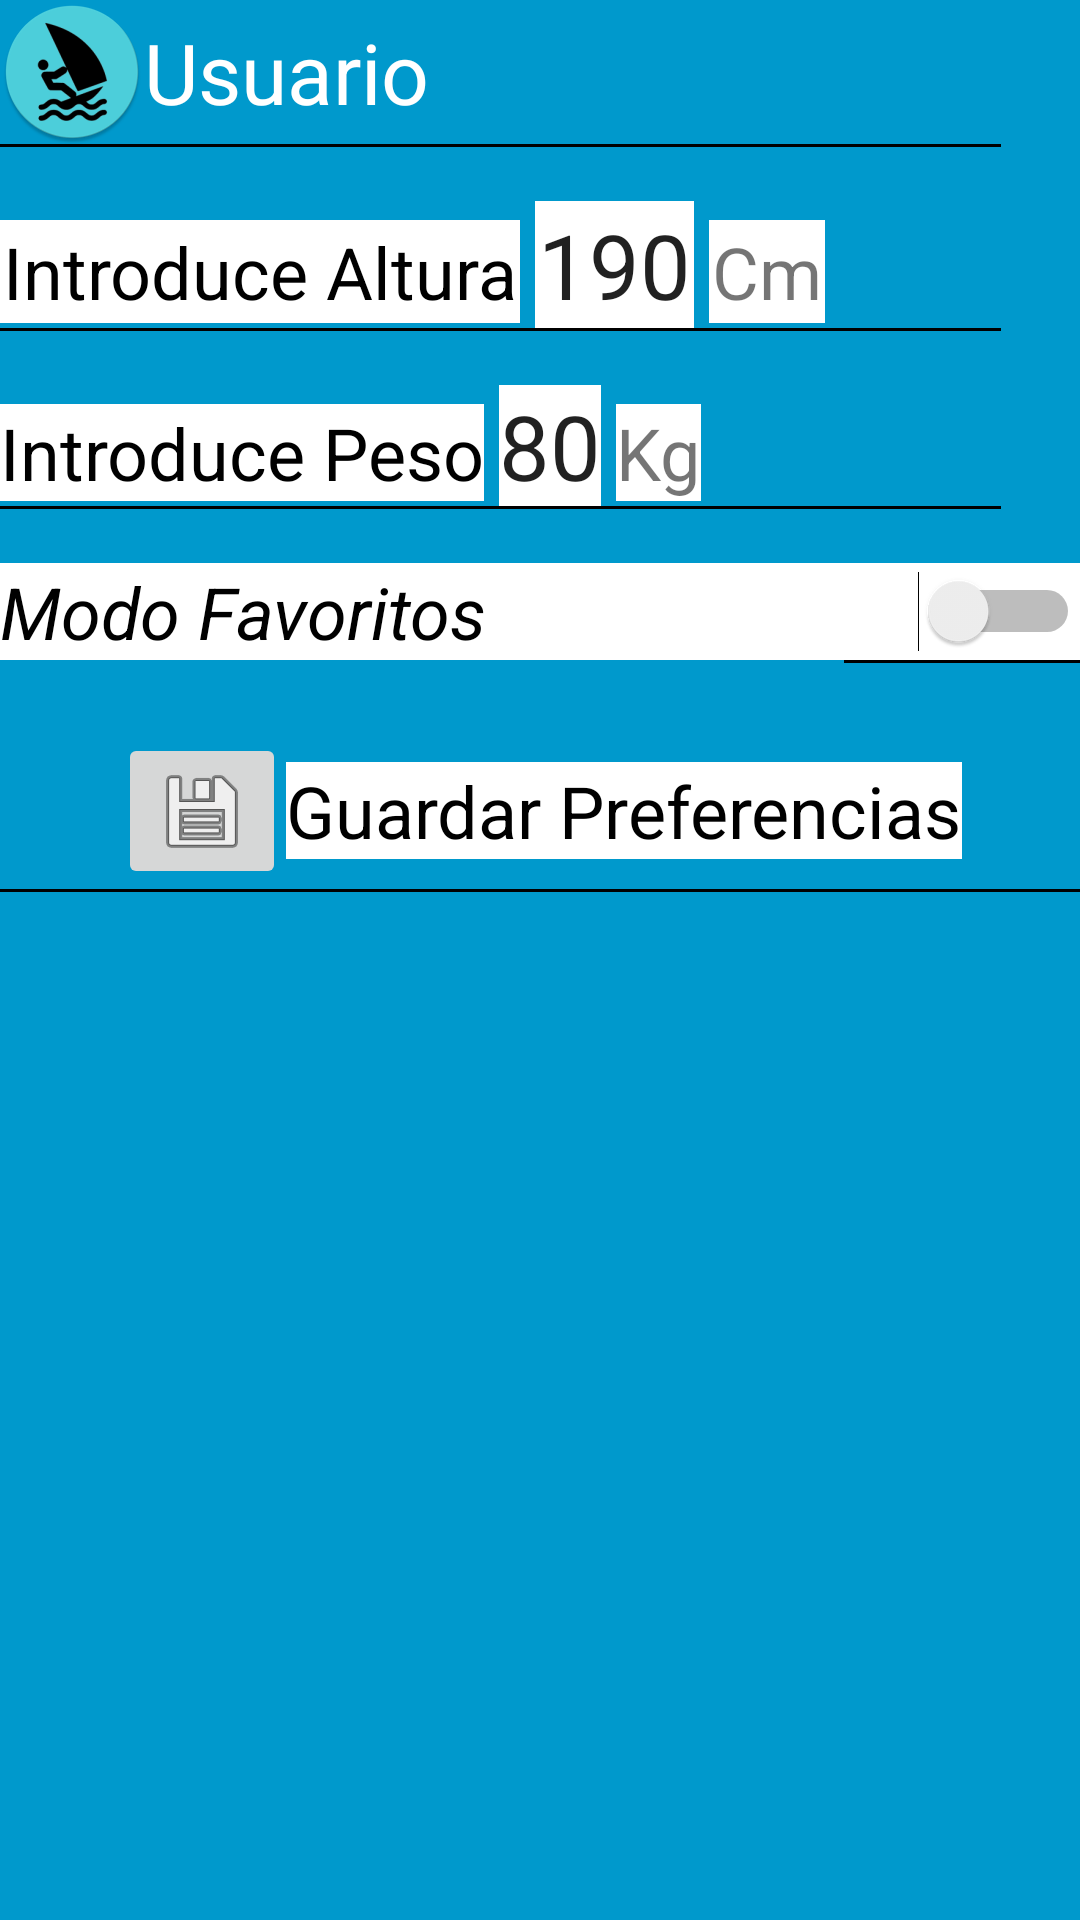

Reconstruct the res/layout file that produces this screen, plus the resources it refers to.
<!-- AndroidManifest.xml: application theme Theme.AppQuatic2 -->
<!-- res/layout/activity_preferencias.xml -->
<?xml version="1.0" encoding="utf-8"?>

<LinearLayout xmlns:android="http://schemas.android.com/apk/res/android"
    xmlns:app="http://schemas.android.com/apk/res-auto"
    xmlns:tools="http://schemas.android.com/tools"
    android:layout_width="match_parent"
    android:layout_height="match_parent"
    android:background="@color/Azul_tema"
    android:orientation="vertical"
    tools:context=".Ui.Preferencias">


    <LinearLayout
        android:layout_width="wrap_content"
        android:layout_height="wrap_content">

        <ImageView
            android:id="@+id/preferencias_imageview_avatar"
            android:layout_width="wrap_content"
            android:layout_height="wrap_content"

            android:background="@color/Azul_tema"
            android:src="@mipmap/ic_launcher_round" />

        <TextView
            android:id="@+id/preferncias_textView_nombre_usuario"
            android:layout_width="wrap_content"
            android:layout_height="wrap_content"
            android:layout_gravity="center"
            android:text="Usuario"
            android:textColor="@color/white"
            android:textSize="28sp" />

    </LinearLayout>

    <TableLayout
        android:layout_width="match_parent"
        android:layout_height="wrap_content"
        android:background="@color/Azul_tema">

        <TableRow
            android:layout_width="match_parent"
            android:layout_height="match_parent">

            <View
                android:layout_width="match_parent"
                android:layout_height="1dp"
                android:layout_weight="2"
                android:background="@color/black" />

            <TextView
                android:id="@+id/textView3"
                android:layout_width="wrap_content"
                android:layout_height="wrap_content"
                android:layout_weight="1" />

        </TableRow>

        <TableRow
            android:layout_width="match_parent"
            android:layout_height="match_parent"
            android:background="@color/Azul_tema">

            <LinearLayout
                android:layout_width="match_parent"
                android:layout_height="match_parent"
                android:layout_weight="1">

                <TextView
                    android:id="@+id/preferencias_textView_altura"
                    android:layout_width="wrap_content"
                    android:layout_height="wrap_content"
                    android:background="@color/white"
                    android:padding="1dp"
                    android:paddingLeft="1dp"
                    android:paddingTop="1dp"
                    android:paddingRight="1dp"
                    android:paddingBottom="1dp"
                    android:text="Introduce Altura"
                    android:textColor="@color/black"
                    android:textSize="24sp" />

                <Space
                    android:layout_width="5dp"
                    android:layout_height="wrap_content" />

                <EditText
                    android:id="@+id/preferencias_textView_in_altura"
                    android:layout_width="wrap_content"
                    android:layout_height="wrap_content"

                    android:background="@color/white"
                    android:maxLength="3"
                    android:maxLines="1"
                    android:padding="1dp"
                    android:paddingLeft="1dp"
                    android:paddingTop="1dp"
                    android:paddingRight="1dp"
                    android:paddingBottom="1dp"
                    android:text="190"
                    android:textSize="30sp" />

                <Space
                    android:layout_width="5dp"
                    android:layout_height="wrap_content" />

                <TextView
                    android:id="@+id/preferencias_textView_cm"
                    android:layout_width="wrap_content"
                    android:layout_height="wrap_content"

                    android:background="@color/white"

                    android:padding="1dp"
                    android:paddingLeft="1dp"
                    android:paddingTop="1dp"
                    android:paddingRight="1dp"
                    android:paddingBottom="1dp"
                    android:text="Cm"
                    android:textSize="24sp" />

            </LinearLayout>

        </TableRow>


        <TableRow
            android:layout_width="match_parent"
            android:layout_height="match_parent">

            <View
                android:layout_width="match_parent"
                android:layout_height="1dp"
                android:layout_weight="2"
                android:background="@color/black" />

            <TextView
                android:id="@+id/textView2"
                android:layout_width="wrap_content"
                android:layout_height="wrap_content"
                android:layout_weight="1" />

        </TableRow>

        <TableRow
            android:layout_width="match_parent"
            android:layout_height="1dp"
            android:layout_weight="1" />

        <TableRow
            android:layout_width="match_parent"
            android:layout_height="match_parent">

            <LinearLayout
                android:layout_width="match_parent"
                android:layout_height="wrap_content"
                android:layout_weight="1">


                <TextView
                    android:id="@+id/preferencias_textView_peso"
                    android:layout_width="wrap_content"
                    android:layout_height="wrap_content"
                    android:background="@color/white"
                    android:text="Introduce Peso"
                    android:textColor="@color/black"
                    android:textSize="24sp" />

                <Space
                    android:layout_width="5dp"
                    android:layout_height="wrap_content" />

                <EditText
                    android:id="@+id/preferencias_textView_in_peso"
                    android:layout_width="wrap_content"
                    android:layout_height="wrap_content"

                    android:background="@color/white"
                    android:maxLength="3"
                    android:maxLines="1"
                    android:text="80"
                    android:textSize="30sp" />

                <Space
                    android:layout_width="5dp"
                    android:layout_height="wrap_content" />

                <TextView
                    android:id="@+id/preferencias_textView_Kg"
                    android:layout_width="wrap_content"
                    android:layout_height="wrap_content"
                    android:background="@color/white"
                    android:text="Kg"
                    android:textSize="24sp" />
            </LinearLayout>

        </TableRow>

        <TableRow
            android:layout_width="match_parent"
            android:layout_height="match_parent">

            <View
                android:layout_width="match_parent"
                android:layout_height="1dp"
                android:layout_weight="2"
                android:background="@color/black" />

            <TextView
                android:id="@+id/textView"
                android:layout_width="wrap_content"
                android:layout_height="wrap_content"
                android:layout_weight="1" />

        </TableRow>

        <TableRow
            android:layout_width="match_parent"
            android:layout_height="match_parent">

            <LinearLayout
                android:layout_width="match_parent"
                android:layout_height="wrap_content"
                android:layout_weight="1">


                <Switch
                    android:id="@+id/preferencias_switch_favoritos"
                    android:layout_width="match_parent"
                    android:layout_height="wrap_content"
                    android:background="@color/white"
                    android:text="Modo Favoritos"
                    android:textAppearance="@style/TextAppearance.AppCompat.Medium"
                    android:textColor="@color/black"
                    android:textSize="24sp"
                    android:textStyle="italic"
                    tools:text="Modo favoritos" />

            </LinearLayout>
        </TableRow>

        <TableRow
            android:layout_width="wrap_content"
            android:layout_height="wrap_content"
            android:layout_weight="1">

            <TextView
                android:id="@+id/preferencias_textView_resultado"
                android:layout_width="match_parent"
                android:layout_height="wrap_content"

                android:textSize="18sp" />

            <View
                android:layout_width="match_parent"
                android:layout_height="1dp"
                android:layout_weight="1"
                android:background="@color/black" />

        </TableRow>

        <TableRow
            android:layout_width="match_parent"
            android:layout_height="match_parent">

            <LinearLayout
                android:layout_width="match_parent"
                android:layout_height="wrap_content"
                android:layout_weight="1"
                android:gravity="center">

                <ImageButton
                    android:id="@+id/preferencias_imagebuton_guardar"
                    android:layout_width="wrap_content"
                    android:layout_height="wrap_content"
                    android:contentDescription="Guardar preferencias"
                    android:tag="Grardar preferencias"
                    app:srcCompat="@android:drawable/ic_menu_save" />

                <TextView
                    android:id="@+id/preferencia_textView_guardar"
                    android:layout_width="wrap_content"
                    android:layout_height="wrap_content"
                    android:background="@color/white"
                    android:text="Guardar Preferencias"
                    android:textColor="@color/black"
                    android:textSize="24sp" />
            </LinearLayout>
        </TableRow>

        <TableRow
            android:layout_width="match_parent"
            android:layout_height="match_parent">

            <LinearLayout
                android:layout_width="match_parent"
                android:layout_height="wrap_content"
                android:layout_weight="1">


            </LinearLayout>
        </TableRow>

        <TableRow
            android:layout_width="match_parent"
            android:layout_height="wrap_content">

            <View
                android:layout_width="match_parent"
                android:layout_height="1dp"
                android:layout_weight="1"
                android:background="@color/black" />

        </TableRow>

    </TableLayout>

</LinearLayout>
<!-- resources referenced by this layout -->
<resources>
  <color name="Azul_tema">@android:color/holo_blue_dark</color>
  <color name="black">#FF000000</color>
  <color name="white">#FFFFFFFF</color>
  <!-- mipmap ic_launcher_round: png bitmap (mipmap-hdpi, 4614 bytes) -->
  <style name="Theme.AppQuatic2" parent="Theme.MaterialComponents.DayNight.DarkActionBar">
          
          <item name="colorPrimary">@android:color/holo_blue_dark</item>
          <item name="colorPrimaryVariant">@android:color/holo_blue_light</item>
          <item name="colorOnPrimary">@color/white</item>
          
          <item name="colorSecondary">@color/teal_200</item>
          <item name="colorSecondaryVariant">@color/teal_700</item>
          <item name="colorOnSecondary">@color/black</item>
          
          <item name="android:statusBarColor" tools:targetApi="l">?attr/colorPrimaryVariant</item>
          
      </style>
  <color name="teal_200">#FF03DAC5</color>
  <color name="teal_700">#FF018786</color>
</resources>
